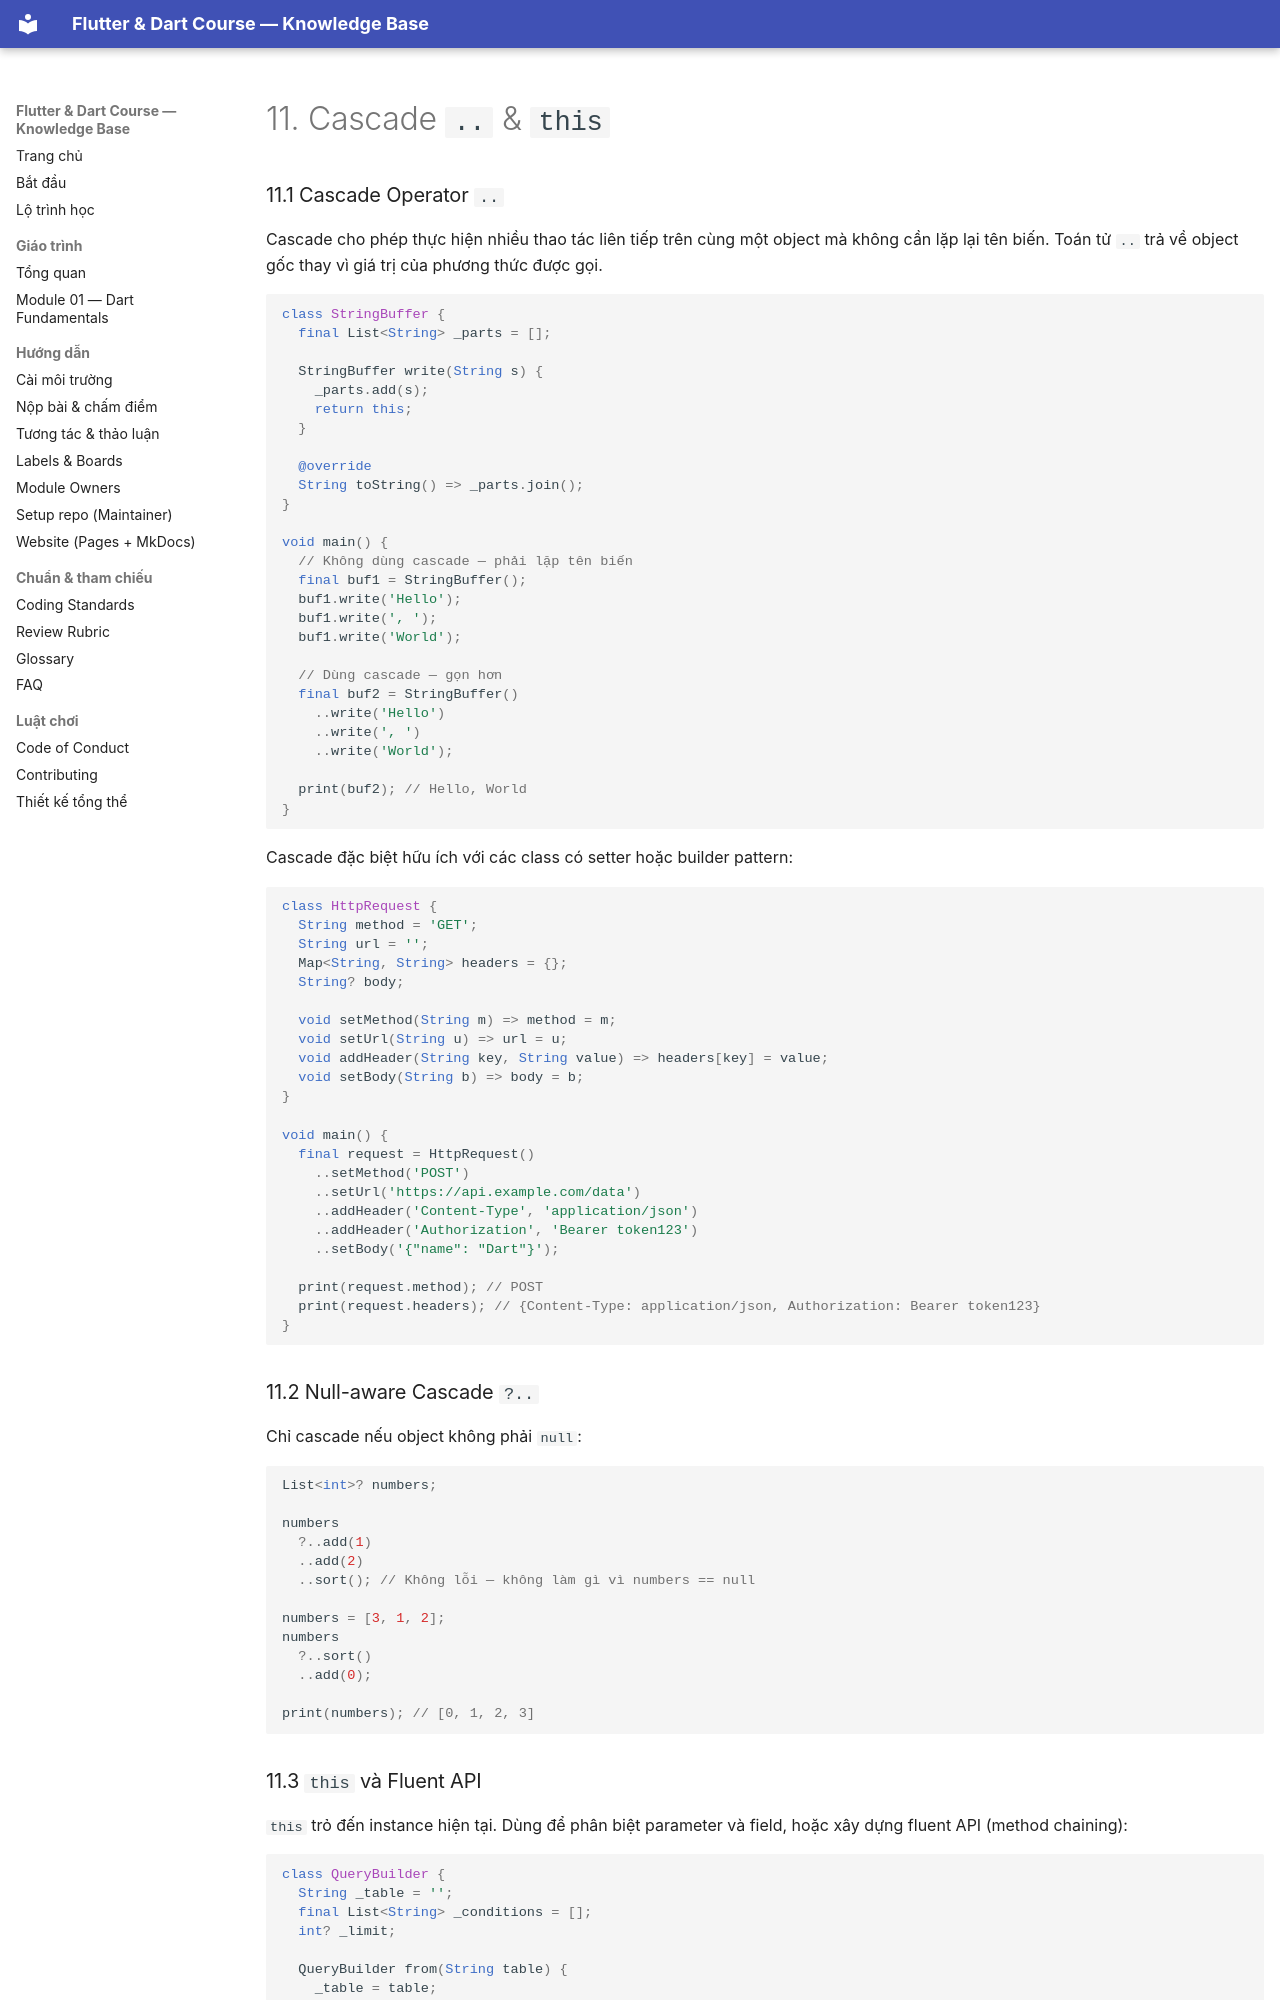

repository: phucnv8/Flutter-Learning · page: curriculum/dart/11_cascade_va_this.html · generator: mkdocs

# 11. Cascade `..` & `this`

### 11.1 Cascade Operator `..`

Cascade cho phép thực hiện nhiều thao tác liên tiếp trên cùng một object mà không cần lặp lại tên biến. Toán tử `..` trả về object gốc thay vì giá trị của phương thức được gọi.

```dart
class StringBuffer {
  final List<String> _parts = [];

  StringBuffer write(String s) {
    _parts.add(s);
    return this;
  }

  @override
  String toString() => _parts.join();
}

void main() {
  // Không dùng cascade — phải lặp tên biến
  final buf1 = StringBuffer();
  buf1.write('Hello');
  buf1.write(', ');
  buf1.write('World');

  // Dùng cascade — gọn hơn
  final buf2 = StringBuffer()
    ..write('Hello')
    ..write(', ')
    ..write('World');

  print(buf2); // Hello, World
}
```

Cascade đặc biệt hữu ích với các class có setter hoặc builder pattern:

```dart
class HttpRequest {
  String method = 'GET';
  String url = '';
  Map<String, String> headers = {};
  String? body;

  void setMethod(String m) => method = m;
  void setUrl(String u) => url = u;
  void addHeader(String key, String value) => headers[key] = value;
  void setBody(String b) => body = b;
}

void main() {
  final request = HttpRequest()
    ..setMethod('POST')
    ..setUrl('https://api.example.com/data')
    ..addHeader('Content-Type', 'application/json')
    ..addHeader('Authorization', 'Bearer token123')
    ..setBody('{"name": "Dart"}');

  print(request.method); // POST
  print(request.headers); // {Content-Type: application/json, Authorization: Bearer token123}
}
```

### 11.2 Null-aware Cascade `?..`

Chỉ cascade nếu object không phải `null`:

```dart
List<int>? numbers;

numbers
  ?..add(1)
  ..add(2)
  ..sort(); // Không lỗi — không làm gì vì numbers == null

numbers = [3, 1, 2];
numbers
  ?..sort()
  ..add(0);

print(numbers); // [0, 1, 2, 3]
```
